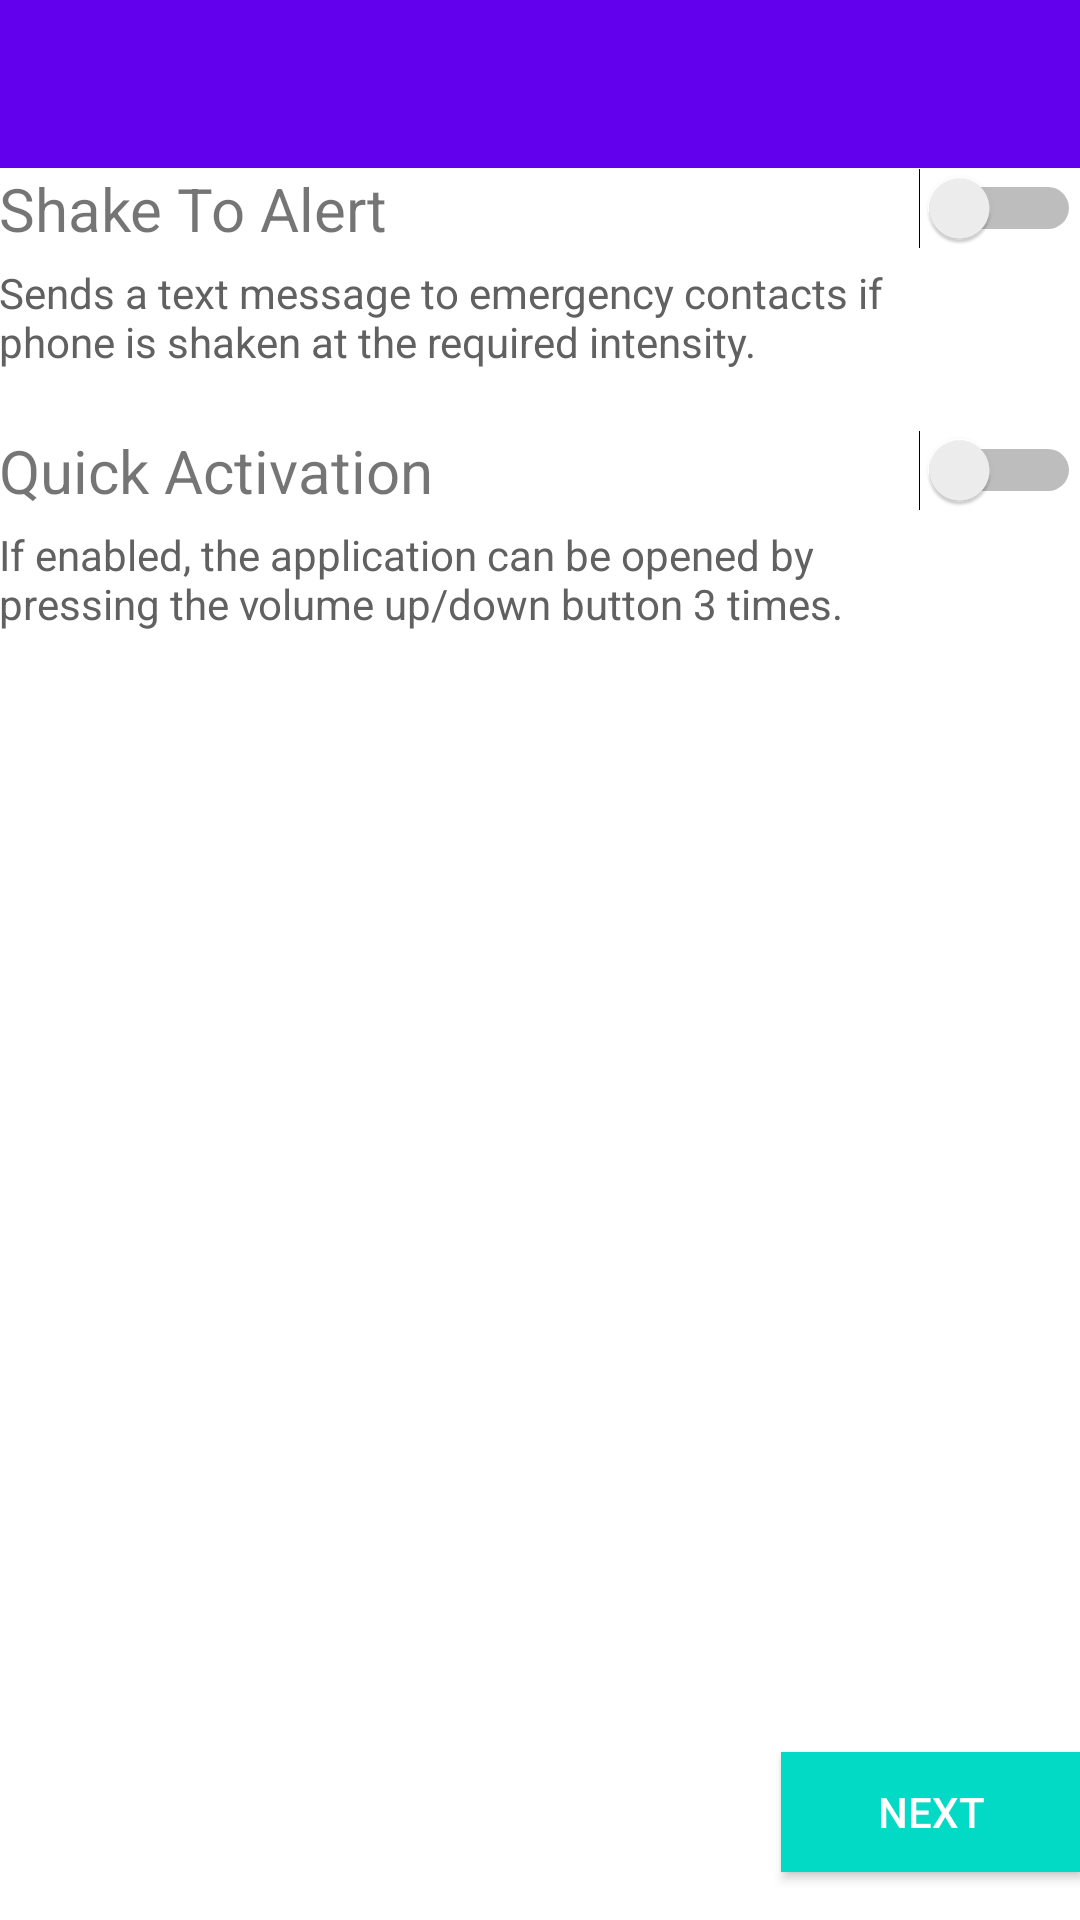

Layout XML and referenced resources for this Android screen:
<!-- AndroidManifest.xml: application theme MyAppTheme -->
<!-- res/layout/activity_app_settings.xml -->
<LinearLayout xmlns:android="http://schemas.android.com/apk/res/android"
    xmlns:app="http://schemas.android.com/apk/res-auto"
    xmlns:tools="http://schemas.android.com/tools"
    android:layout_width="match_parent"
    android:layout_height="match_parent"
    android:background="#fff"
    android:orientation="vertical"
    tools:context="com.example.gurpreetsingh.project.AppSettings">

    <android.support.v7.widget.Toolbar
        android:id="@+id/toolbarSettings"
        android:layout_width="match_parent"
        android:layout_height="@dimen/abc_action_bar_default_height_material"
        android:background="@color/colorPrimary"
        android:minHeight="?attr/actionBarSize"
        android:title="@string/action_settings"
        app:theme="@style/ThemeOverlay.AppCompat.Dark" />

    <RelativeLayout
        android:layout_width="match_parent"
        android:layout_height="match_parent"
        android:paddingLeft="@dimen/activity_horizontal_margin"
        android:paddingRight="@dimen/activity_horizontal_margin"
        android:paddingTop="@dimen/activity_vertical_margin">

        <TextView
            android:id="@+id/textViewShake"
            android:layout_width="wrap_content"
            android:layout_height="wrap_content"
            android:layout_alignParentLeft="true"
            android:layout_alignParentStart="true"
            android:text="Shake To Alert"
            android:textSize="20sp" />

        <Switch
            android:id="@+id/switchShake"
            android:layout_width="wrap_content"
            android:layout_height="wrap_content"
            android:layout_alignParentEnd="true"
            android:layout_alignParentRight="true"
            android:layout_alignParentTop="true" />

        <TextView
            android:id="@+id/textViewQuick"
            android:layout_width="wrap_content"
            android:layout_height="wrap_content"
            android:layout_alignParentLeft="true"
            android:layout_alignParentStart="true"
            android:layout_marginTop="20dp"
            android:layout_below="@+id/textViewShakeDetail"
            android:text="Quick Activation"
            android:textSize="20sp"/>

        <Switch
            android:id="@+id/switchQuick"
            android:layout_width="wrap_content"
            android:layout_height="wrap_content"
            android:layout_alignBottom="@+id/textViewQuick"
            android:layout_alignParentEnd="true"
            android:layout_alignParentRight="true" />

        <Button
            android:id="@+id/fab4"
            android:layout_width="100dp"
            android:layout_height="40dp"
            android:layout_alignParentBottom="true"
            android:layout_alignParentRight="true"
            android:layout_marginBottom="16dp"
            android:background="@color/colorAccent"
            android:textColor="@color/white"
            android:text="@string/next"/>


        <TextView
            android:id="@+id/textViewShakeDetail"
            android:layout_width="wrap_content"
            android:layout_height="wrap_content"
            android:layout_alignParentLeft="true"
            android:layout_alignParentStart="true"
            android:layout_below="@+id/textViewShake"
            android:layout_marginRight="40dp"
            android:layout_marginTop="5dp"
            android:text="@string/shake_to_alert"
            android:textAppearance="?android:attr/textAppearanceSmall"
            android:textColor="@color/grey" />

        <TextView
            android:id="@+id/textViewQuickDetail"
            android:layout_width="wrap_content"
            android:layout_height="wrap_content"
            android:layout_alignParentLeft="true"
            android:layout_alignParentStart="true"
            android:layout_below="@+id/textViewQuick"
            android:layout_marginRight="40dp"
            android:layout_marginTop="5dp"
            android:text="@string/quick_start"
            android:textAppearance="?android:attr/textAppearanceSmall"
            android:textColor="@color/grey" />

    </RelativeLayout>
</LinearLayout>
<!-- resources referenced by this layout -->
<resources>
  <color name="grey">#616161</color>
  <color name="white">#ffffff</color>
  <string name="action_settings">Settings</string>
  <string name="auto_answer">Phone gets automatically picked up after ringing for the certain amount of time that the user set.
  </string>
  <string name="fake_power_off">Instead of the phone, the screen gets turned off and can be
          turned on again only by long pressing volume button.</string>
  <string name="next">NEXT</string>
  <string name="quick_start">If enabled, the application can be opened by
  	pressing the volume up/down button 3 times.
  </string>
  <string name="shake_to_alert">Sends a text message to emergency contacts if phone is shaken at the required intensity.</string>
  <style name="MyAppTheme" parent="Theme.AppCompat.Light.NoActionBar">
          
          <item name="colorPrimary">@color/colorPrimary</item>
          <item name="colorPrimaryDark">@color/colorPrimaryDark</item>
          <item name="colorAccent">@color/colorAccent</item>
          <item name="android:fitsSystemWindows">false</item>
      </style>
  <!-- not gathered from this repository: default colours our renderer supplied (Android Studio template values) -->
  <color name="colorPrimary">#FF6200EE</color>
  <color name="colorPrimaryDark">#FF3700B3</color>
  <color name="colorAccent">#FF03DAC5</color>
</resources>
